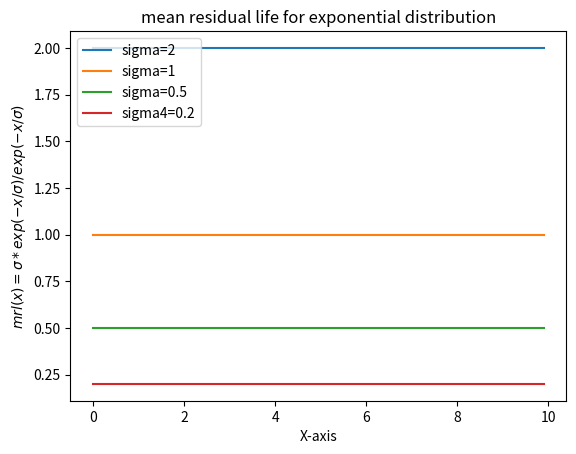

Python code for this plot:

#Write a program which will create the graph for the mean residual life function and will show it on the screen.
import matplotlib.pyplot as plt 
import numpy as np 
import math 
x=np.arange(1e-10,10,0.1)
sigma1=2
sigma2=1
sigma3=0.5 
sigma4=0.2
y1=[(sigma1*math.exp(-xi/sigma1))/(math.exp(-xi/sigma1)) for xi in x]
y2=[(sigma2*math.exp(-xi/sigma2))/(math.exp(-xi/sigma2)) for xi in x]
y3=[(sigma3*math.exp(-xi/sigma3))/(math.exp(-xi/sigma3)) for xi in x]
y4=[(sigma4*math.exp(-xi/sigma4))/(math.exp(-xi/sigma4)) for xi in x]
plt.plot(x,y1)
plt.plot(x,y2)
plt.plot(x,y3)
plt.plot(x,y4)
plt.legend(['sigma=2','sigma=1','sigma=0.5','sigma4=0.2'],loc='upper left')
plt.xlabel('X-axis')
plt.ylabel('$mrl(x)=\sigma*exp(-x/\sigma)/exp(-x/\sigma)$')
plt.title('mean residual life for exponential distribution')
plt.show()